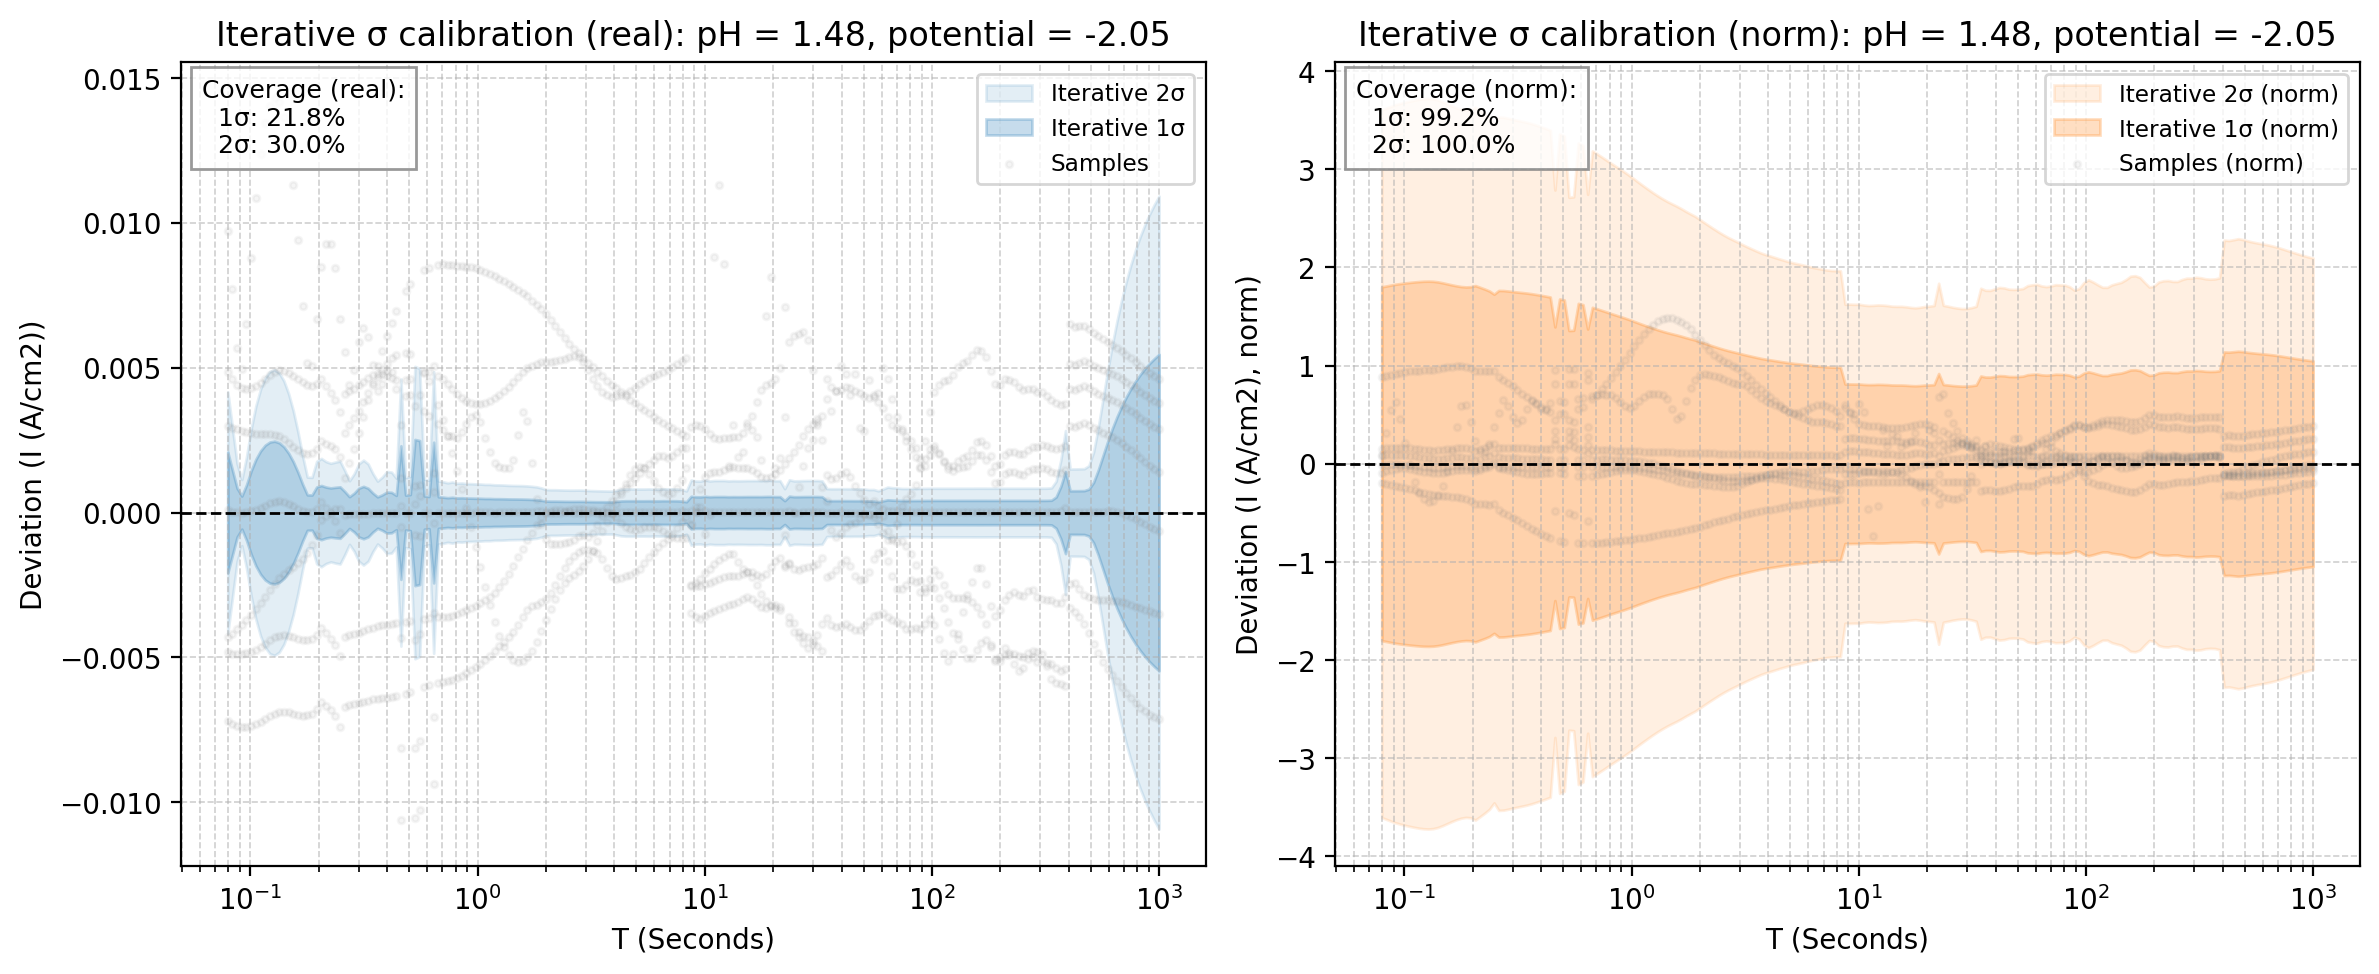

The table this chart was drawn from, first rows:
x_real, mean_real, std_real, 1sig_upper_real, 1sig_lower_real, 2sig_upper_real, 2sig_lower_real, sample_0_real, sample_1_real, sample_2_real, sample_3_real, sample_4_real, sample_5_real, sample_6_real, mean_norm, std_norm, 1sig_upper_norm, 1sig_lower_norm, 2sig_upper_norm, 2sig_lower_norm, sample_0_norm, sample_1_norm, sample_2_norm, sample_3_norm
0.07943, -0.02641, 0.002081, -0.02433, -0.02849, -0.02225, -0.03058, -0.02156, -0.02632, -0.01671, -0.03122, -0.02342, -0.0307, -0.03362, 1.776, 1.802, 3.578, -0.02641, 5.379, -1.828, 1.678, 1.928, 1.859, 1.866
0.08329, -0.02655, 0.001463, -0.02508, -0.02801, -0.02362, -0.02947, -0.02195, -0.02652, -0.01884, -0.03141, -0.02363, -0.03072, -0.03385, 1.785, 1.811, 3.596, -0.02655, 5.407, -1.838, 1.708, 1.942, 2.095, 1.877
0.08734, -0.02669, 0.0008427, -0.02584, -0.02753, -0.025, -0.02837, -0.02228, -0.02668, -0.02101, -0.03157, -0.02382, -0.03072, -0.03405, 1.794, 1.821, 3.614, -0.02669, 5.435, -1.847, 1.734, 1.955, 2.337, 1.887
0.09158, -0.02681, 0.0005716, -0.02624, -0.02738, -0.02567, -0.02795, -0.02252, -0.02681, -0.02187, -0.03169, -0.02398, -0.03068, -0.0342, 1.802, 1.829, 3.631, -0.02681, 5.46, -1.856, 1.752, 1.964, 2.432, 1.894
0.09603, -0.02691, 0.0009576, -0.02595, -0.02787, -0.02499, -0.02882, -0.02265, -0.0269, -0.0204, -0.03177, -0.02413, -0.03062, -0.0343, 1.809, 1.836, 3.645, -0.02691, 5.48, -1.863, 1.763, 1.971, 2.27, 1.899
0.1007, -0.027, 0.001443, -0.02555, -0.02844, -0.02411, -0.02988, -0.02271, -0.02695, -0.01819, -0.0318, -0.02425, -0.03053, -0.03436, 1.815, 1.842, 3.656, -0.027, 5.498, -1.869, 1.767, 1.975, 2.024, 1.901
0.1056, -0.02708, 0.001839, -0.02524, -0.02891, -0.0234, -0.03075, -0.0227, -0.02698, -0.01622, -0.0318, -0.02435, -0.03041, -0.03439, 1.82, 1.847, 3.667, -0.02708, 5.514, -1.874, 1.766, 1.977, 1.804, 1.901
0.1107, -0.02715, 0.002129, -0.02502, -0.02928, -0.02289, -0.03141, -0.02266, -0.02699, -0.01476, -0.03178, -0.02443, -0.03027, -0.03438, 1.825, 1.852, 3.677, -0.02715, 5.529, -1.879, 1.763, 1.977, 1.642, 1.899
0.1161, -0.02721, 0.002327, -0.02488, -0.02954, -0.02255, -0.03186, -0.02259, -0.02697, -0.01377, -0.03173, -0.0245, -0.03011, -0.03434, 1.829, 1.856, 3.685, -0.02721, 5.541, -1.883, 1.757, 1.976, 1.532, 1.896
0.1217, -0.02725, 0.002435, -0.02482, -0.02969, -0.02238, -0.03212, -0.0225, -0.02694, -0.01321, -0.03166, -0.02455, -0.02993, -0.03429, 1.832, 1.859, 3.691, -0.02725, 5.55, -1.886, 1.751, 1.973, 1.469, 1.892
0.1277, -0.02727, 0.002464, -0.0248, -0.02973, -0.02234, -0.0322, -0.02242, -0.02689, -0.01298, -0.03158, -0.02459, -0.02972, -0.03421, 1.833, 1.86, 3.693, -0.02727, 5.554, -1.888, 1.744, 1.97, 1.444, 1.887
0.1339, -0.02724, 0.002409, -0.02483, -0.02965, -0.02242, -0.03206, -0.02233, -0.02684, -0.01308, -0.03148, -0.02461, -0.0295, -0.03412, 1.831, 1.858, 3.689, -0.02724, 5.547, -1.885, 1.737, 1.966, 1.454, 1.882
0.1404, -0.02715, 0.002272, -0.02488, -0.02943, -0.02261, -0.0317, -0.02225, -0.02678, -0.01349, -0.03138, -0.02462, -0.02926, -0.03402, 1.825, 1.852, 3.678, -0.02715, 5.53, -1.88, 1.731, 1.961, 1.501, 1.875
0.1472, -0.02702, 0.002052, -0.02497, -0.02907, -0.02292, -0.03112, -0.02219, -0.02671, -0.0143, -0.03127, -0.02461, -0.02901, -0.03392, 1.816, 1.843, 3.66, -0.02702, 5.503, -1.87, 1.726, 1.957, 1.59, 1.869
0.1543, -0.02686, 0.001757, -0.02511, -0.02862, -0.02335, -0.03038, -0.02214, -0.02664, -0.01555, -0.03116, -0.02459, -0.02874, -0.0338, 1.806, 1.833, 3.638, -0.02686, 5.471, -1.859, 1.722, 1.951, 1.729, 1.863
0.1618, -0.02671, 0.001392, -0.02531, -0.0281, -0.02392, -0.02949, -0.0221, -0.02657, -0.0173, -0.03106, -0.02456, -0.02846, -0.03369, 1.795, 1.822, 3.617, -0.02671, 5.439, -1.849, 1.719, 1.946, 1.924, 1.856
0.1697, -0.02657, 0.0009776, -0.02559, -0.02754, -0.02461, -0.02852, -0.02207, -0.0265, -0.01942, -0.03095, -0.02451, -0.02816, -0.03357, 1.786, 1.812, 3.598, -0.02657, 5.41, -1.839, 1.717, 1.941, 2.16, 1.85
0.1779, -0.02646, 0.0006124, -0.02584, -0.02707, -0.02523, -0.02768, -0.02205, -0.02643, -0.02128, -0.03085, -0.02444, -0.02786, -0.03345, 1.778, 1.805, 3.583, -0.02646, 5.388, -1.831, 1.716, 1.936, 2.367, 1.844
0.1866, -0.0264, 0.0006073, -0.02579, -0.02701, -0.02518, -0.02761, -0.02203, -0.02637, -0.02135, -0.03076, -0.02435, -0.02753, -0.03334, 1.775, 1.801, 3.576, -0.0264, 5.377, -1.827, 1.714, 1.931, 2.375, 1.838
0.1956, -0.02643, 0.000884, -0.02555, -0.02732, -0.02466, -0.0282, -0.02201, -0.0263, -0.01976, -0.03067, -0.02425, -0.0272, -0.03323, 1.777, 1.803, 3.58, -0.02643, 5.383, -1.83, 1.712, 1.927, 2.198, 1.833
0.2051, -0.0266, 0.0009343, -0.02566, -0.02753, -0.02473, -0.02847, -0.02199, -0.02624, -0.01812, -0.03059, -0.02412, -0.02685, -0.03312, 1.788, 1.815, 3.602, -0.0266, 5.417, -1.841, 1.711, 1.922, 2.016, 1.828
0.2151, -0.02635, 0.0008799, -0.02547, -0.02722, -0.02459, -0.0281, -0.02197, -0.02618, -0.01708, -0.03051, -0.02397, -0.02648, -0.03301, 1.771, 1.797, 3.568, -0.02635, 5.366, -1.824, 1.709, 1.918, 1.9, 1.824
0.2256, -0.02609, 0.0008508, -0.02523, -0.02694, -0.02438, -0.02779, -0.02195, -0.02613, -0.01681, -0.03043, -0.0238, -0.02608, -0.03291, 1.753, 1.78, 3.533, -0.02609, 5.313, -1.806, 1.707, 1.914, 1.87, 1.819
0.2365, -0.02579, 0.0008715, -0.02492, -0.02667, -0.02405, -0.02754, -0.02191, -0.02607, -0.01736, -0.03036, -0.02361, -0.02565, -0.0328, 1.734, 1.76, 3.494, -0.02579, 5.253, -1.785, 1.705, 1.91, 1.931, 1.814
0.248, -0.02532, 0.0008877, -0.02443, -0.02621, -0.02354, -0.0271, -0.02187, -0.02602, -0.01864, -0.03028, -0.02339, -0.0252, -0.0327, 1.702, 1.727, 3.429, -0.02532, 5.157, -1.753, 1.701, 1.906, 2.073, 1.809
0.2601, -0.02588, 0.0007271, -0.02515, -0.02661, -0.02443, -0.02733, -0.02179, -0.02596, -0.02033, -0.03019, -0.02313, -0.0247, -0.0326, 1.74, 1.766, 3.505, -0.02588, 5.271, -1.791, 1.695, 1.902, 2.261, 1.804
0.2727, -0.02586, 0.0005492, -0.02531, -0.02641, -0.02476, -0.02696, -0.02168, -0.0259, -0.02147, -0.03009, -0.02285, -0.02416, -0.0325, 1.738, 1.764, 3.503, -0.02586, 5.267, -1.79, 1.686, 1.897, 2.389, 1.798
0.2859, -0.02579, 0.0006691, -0.02512, -0.02646, -0.02445, -0.02713, -0.02151, -0.02583, -0.02088, -0.02998, -0.02253, -0.02358, -0.03239, 1.734, 1.759, 3.493, -0.02579, 5.253, -1.785, 1.674, 1.892, 2.323, 1.792
0.2998, -0.02571, 0.0008403, -0.02487, -0.02655, -0.02403, -0.02739, -0.02132, -0.02576, -0.01981, -0.02986, -0.02219, -0.02297, -0.03228, 1.728, 1.754, 3.482, -0.02571, 5.236, -1.78, 1.659, 1.887, 2.203, 1.785
0.3144, -0.02563, 0.0009051, -0.02473, -0.02654, -0.02382, -0.02744, -0.02111, -0.02568, -0.01925, -0.02973, -0.02183, -0.02233, -0.03217, 1.723, 1.749, 3.472, -0.02563, 5.221, -1.774, 1.643, 1.881, 2.142, 1.777
0.3297, -0.02556, 0.0008391, -0.02472, -0.0264, -0.02388, -0.02724, -0.02091, -0.0256, -0.0195, -0.02959, -0.02145, -0.02167, -0.03205, 1.718, 1.744, 3.462, -0.02556, 5.206, -1.769, 1.627, 1.875, 2.169, 1.769
0.3457, -0.02548, 0.0006746, -0.02481, -0.02616, -0.02413, -0.02683, -0.02074, -0.02551, -0.02039, -0.02946, -0.02108, -0.02101, -0.03193, 1.713, 1.739, 3.452, -0.02548, 5.19, -1.764, 1.613, 1.868, 2.268, 1.76
0.3625, -0.02539, 0.0005434, -0.02485, -0.02593, -0.0243, -0.02648, -0.02059, -0.0254, -0.0212, -0.02931, -0.02071, -0.02035, -0.03181, 1.707, 1.732, 3.439, -0.02539, 5.171, -1.757, 1.602, 1.861, 2.358, 1.752
0.3801, -0.02528, 0.0006122, -0.02467, -0.02589, -0.02405, -0.0265, -0.0205, -0.02529, -0.02086, -0.02917, -0.02035, -0.0197, -0.03168, 1.699, 1.724, 3.424, -0.02528, 5.148, -1.75, 1.595, 1.853, 2.32, 1.743
0.3986, -0.02516, 0.0007085, -0.02445, -0.02586, -0.02374, -0.02657, -0.02043, -0.02517, -0.02026, -0.02902, -0.02001, -0.01908, -0.03154, 1.691, 1.716, 3.407, -0.02516, 5.123, -1.741, 1.59, 1.844, 2.253, 1.735
0.4179, -0.02503, 0.0006982, -0.02433, -0.02573, -0.02363, -0.02642, -0.02038, -0.02504, -0.02018, -0.02887, -0.01971, -0.01849, -0.03139, 1.682, 1.707, 3.39, -0.02503, 5.097, -1.732, 1.586, 1.835, 2.245, 1.726
0.4382, -0.0249, 0.0005938, -0.0243, -0.02549, -0.02371, -0.02608, -0.02031, -0.02491, -0.02064, -0.02872, -0.01945, -0.01793, -0.03123, 1.674, 1.698, 3.372, -0.0249, 5.07, -1.723, 1.58, 1.825, 2.296, 1.716
0.4595, -0.02043, 0.002304, -0.01813, -0.02274, -0.01583, -0.02504, -0.0202, -0.02477, -0.02094, -0.02856, -0.01924, -0.01743, -0.03105, 1.374, 1.394, 2.768, -0.02044, 4.162, -1.414, 1.572, 1.814, 2.33, 1.707
0.4819, -0.02461, 0.0006035, -0.024, -0.02521, -0.0234, -0.02581, -0.02004, -0.02462, -0.02058, -0.02838, -0.01909, -0.01698, -0.03086, 1.654, 1.679, 3.333, -0.02461, 5.011, -1.703, 1.559, 1.803, 2.289, 1.696
0.5053, -0.02445, 0.0006236, -0.02383, -0.02508, -0.0232, -0.0257, -0.01983, -0.02446, -0.02041, -0.0282, -0.01899, -0.01657, -0.03065, 1.644, 1.668, 3.312, -0.02445, 4.98, -1.693, 1.543, 1.792, 2.27, 1.686
0.5298, -0.01989, 0.002522, -0.01737, -0.02241, -0.01485, -0.02494, -0.0196, -0.0243, -0.02065, -0.02802, -0.01896, -0.01621, -0.03044, 1.337, 1.357, 2.694, -0.01989, 4.051, -1.377, 1.525, 1.78, 2.297, 1.674
0.5556, -0.01993, 0.002484, -0.01745, -0.02241, -0.01496, -0.0249, -0.01936, -0.02413, -0.02073, -0.02782, -0.01899, -0.01588, -0.03021, 1.34, 1.36, 2.699, -0.01993, 4.059, -1.38, 1.507, 1.768, 2.306, 1.663
0.5825, -0.02394, 0.0005755, -0.02337, -0.02452, -0.02279, -0.02509, -0.01913, -0.02395, -0.02044, -0.02761, -0.01908, -0.01558, -0.02997, 1.61, 1.633, 3.243, -0.02394, 4.876, -1.657, 1.488, 1.755, 2.273, 1.65
0.6108, -0.02376, 0.0005556, -0.0232, -0.02431, -0.02265, -0.02487, -0.01892, -0.02377, -0.02041, -0.0274, -0.01922, -0.01531, -0.02972, 1.597, 1.621, 3.218, -0.02376, 4.838, -1.644, 1.472, 1.741, 2.27, 1.638
0.6405, -0.02012, 0.002428, -0.01769, -0.02255, -0.01526, -0.02497, -0.01875, -0.02357, -0.02049, -0.02719, -0.01941, -0.01505, -0.02947, 1.352, 1.373, 2.725, -0.02012, 4.097, -1.393, 1.459, 1.727, 2.28, 1.625
0.6716, -0.02335, 0.0005459, -0.02281, -0.0239, -0.02226, -0.02444, -0.01862, -0.02336, -0.02031, -0.02697, -0.01965, -0.0148, -0.02923, 1.57, 1.593, 3.163, -0.02335, 4.756, -1.617, 1.449, 1.712, 2.259, 1.612
0.7043, -0.02313, 0.0005313, -0.0226, -0.02367, -0.02207, -0.0242, -0.01854, -0.02315, -0.02029, -0.02674, -0.01993, -0.01457, -0.02897, 1.555, 1.578, 3.133, -0.02313, 4.712, -1.601, 1.442, 1.696, 2.257, 1.598
0.7385, -0.0229, 0.000513, -0.02239, -0.02342, -0.02188, -0.02393, -0.01848, -0.02292, -0.02027, -0.0265, -0.02026, -0.01435, -0.02871, 1.54, 1.563, 3.102, -0.0229, 4.665, -1.585, 1.437, 1.679, 2.255, 1.584
0.7744, -0.02267, 0.0005271, -0.02214, -0.0232, -0.02162, -0.02372, -0.01842, -0.02268, -0.02004, -0.02623, -0.02062, -0.01413, -0.02843, 1.524, 1.547, 3.07, -0.02267, 4.617, -1.569, 1.433, 1.662, 2.229, 1.568
0.812, -0.02243, 0.0005047, -0.02193, -0.02294, -0.02142, -0.02344, -0.01836, -0.02245, -0.01987, -0.02595, -0.021, -0.01392, -0.02815, 1.508, 1.53, 3.038, -0.02243, 4.568, -1.553, 1.428, 1.644, 2.21, 1.551
0.8514, -0.0222, 0.0005106, -0.02169, -0.02271, -0.02118, -0.02322, -0.01827, -0.02222, -0.01941, -0.02565, -0.0214, -0.01371, -0.02784, 1.493, 1.515, 3.007, -0.0222, 4.522, -1.537, 1.421, 1.627, 2.159, 1.533
0.8928, -0.02198, 0.0005, -0.02148, -0.02248, -0.02098, -0.02298, -0.01814, -0.02198, -0.01892, -0.02534, -0.02182, -0.0135, -0.02753, 1.477, 1.499, 2.977, -0.02198, 4.476, -1.521, 1.411, 1.61, 2.105, 1.515
0.9362, -0.02174, 0.0004984, -0.02125, -0.02224, -0.02075, -0.02274, -0.01797, -0.02174, -0.01845, -0.02503, -0.02225, -0.01328, -0.02719, 1.462, 1.483, 2.945, -0.02174, 4.429, -1.505, 1.398, 1.593, 2.052, 1.496
0.9817, -0.0215, 0.0004937, -0.021, -0.02199, -0.02051, -0.02248, -0.01774, -0.02149, -0.01812, -0.02471, -0.02269, -0.01307, -0.02684, 1.445, 1.467, 2.912, -0.0215, 4.378, -1.488, 1.381, 1.575, 2.015, 1.477
1.029, -0.02124, 0.0004921, -0.02075, -0.02173, -0.02025, -0.02222, -0.01748, -0.02123, -0.01812, -0.02437, -0.02313, -0.01286, -0.02647, 1.428, 1.449, 2.877, -0.02124, 4.325, -1.47, 1.36, 1.555, 2.016, 1.456
1.079, -0.02097, 0.0004857, -0.02049, -0.02146, -0.02, -0.02194, -0.01718, -0.02097, -0.01839, -0.02401, -0.02355, -0.01266, -0.02608, 1.41, 1.431, 2.841, -0.02097, 4.272, -1.452, 1.337, 1.536, 2.045, 1.435
1.132, -0.02072, 0.0004858, -0.02023, -0.0212, -0.01975, -0.02169, -0.01686, -0.02072, -0.01862, -0.02363, -0.02392, -0.01248, -0.02567, 1.393, 1.413, 2.806, -0.02072, 4.22, -1.434, 1.312, 1.517, 2.071, 1.412
1.187, -0.02047, 0.0004781, -0.01999, -0.02095, -0.01951, -0.02142, -0.01652, -0.02047, -0.01875, -0.02323, -0.02424, -0.01231, -0.02525, 1.376, 1.396, 2.772, -0.02047, 4.169, -1.417, 1.285, 1.499, 2.085, 1.388
1.244, -0.02023, 0.0004776, -0.01975, -0.0207, -0.01927, -0.02118, -0.01618, -0.02022, -0.01864, -0.0228, -0.02448, -0.01216, -0.02485, 1.36, 1.38, 2.739, -0.02023, 4.119, -1.4, 1.258, 1.481, 2.073, 1.363
1.305, -0.02, 0.0004745, -0.01952, -0.02047, -0.01905, -0.02094, -0.01581, -0.01999, -0.01847, -0.02235, -0.02463, -0.01202, -0.02446, 1.344, 1.364, 2.708, -0.02, 4.072, -1.384, 1.23, 1.464, 2.055, 1.336
... 140 more rows
